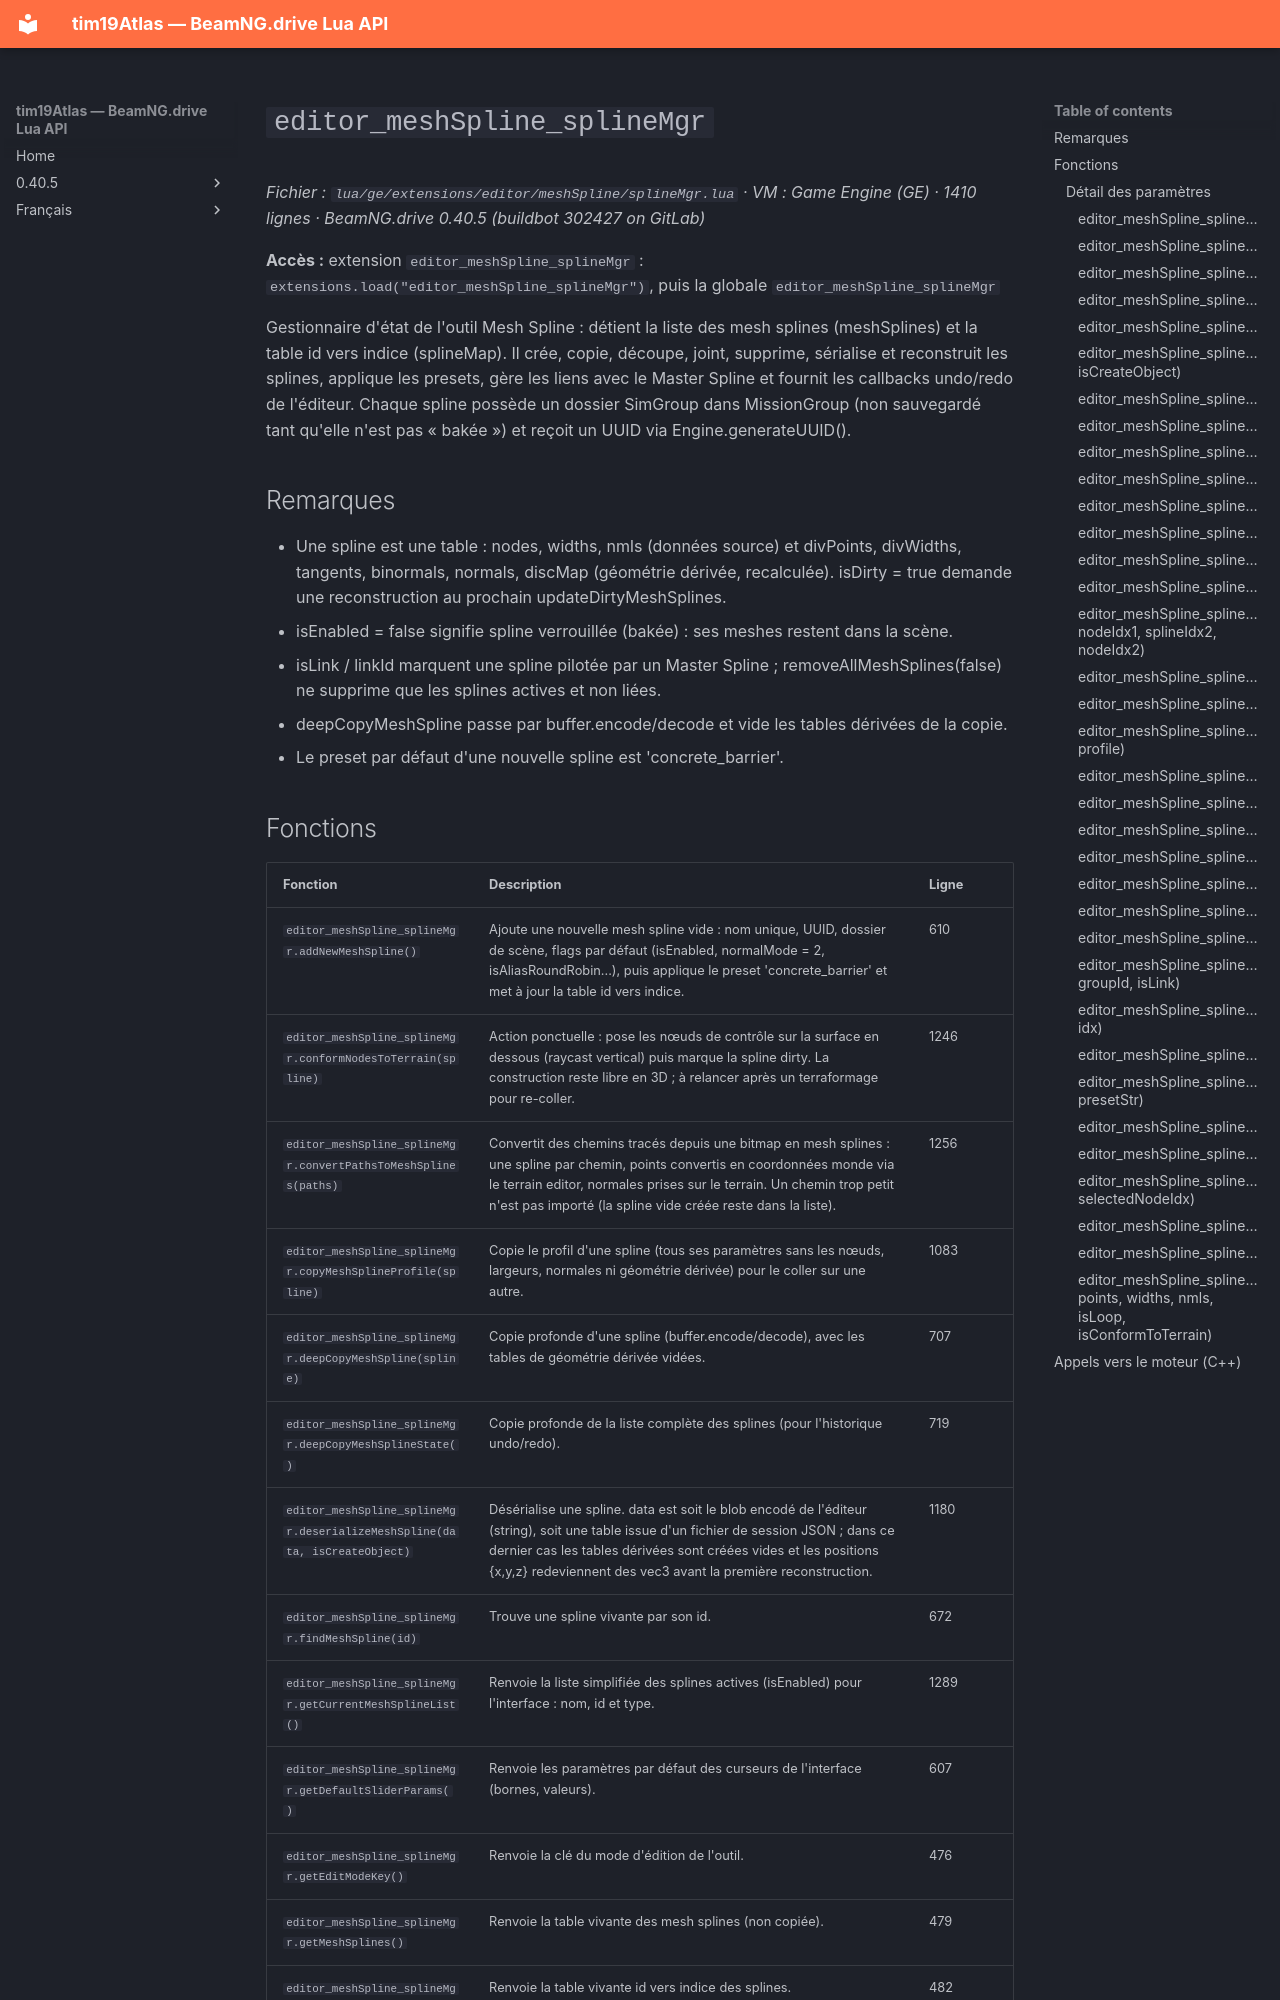

repository: Tim0219800/beamng-lua-atlas · page: fr/0.40.5/ge/extensions/editor/meshSpline/splineMgr.html · generator: mkdocs

# `editor_meshSpline_splineMgr`

*Fichier : `lua/ge/extensions/editor/meshSpline/splineMgr.lua` · VM : Game Engine (GE) · 1410 lignes · BeamNG.drive 0.40.5 (buildbot 302427 on GitLab)*

**Accès :** extension `editor_meshSpline_splineMgr` : `extensions.load("editor_meshSpline_splineMgr")`, puis la globale `editor_meshSpline_splineMgr`

Gestionnaire d'état de l'outil Mesh Spline : détient la liste des mesh splines (meshSplines) et la table id vers indice (splineMap). Il crée, copie, découpe, joint, supprime, sérialise et reconstruit les splines, applique les presets, gère les liens avec le Master Spline et fournit les callbacks undo/redo de l'éditeur. Chaque spline possède un dossier SimGroup dans MissionGroup (non sauvegardé tant qu'elle n'est pas « bakée ») et reçoit un UUID via Engine.generateUUID().

## Remarques

- Une spline est une table : nodes, widths, nmls (données source) et divPoints, divWidths, tangents, binormals, normals, discMap (géométrie dérivée, recalculée). isDirty = true demande une reconstruction au prochain updateDirtyMeshSplines.
- isEnabled = false signifie spline verrouillée (bakée) : ses meshes restent dans la scène.
- isLink / linkId marquent une spline pilotée par un Master Spline ; removeAllMeshSplines(false) ne supprime que les splines actives et non liées.
- deepCopyMeshSpline passe par buffer.encode/decode et vide les tables dérivées de la copie.
- Le preset par défaut d'une nouvelle spline est 'concrete_barrier'.
